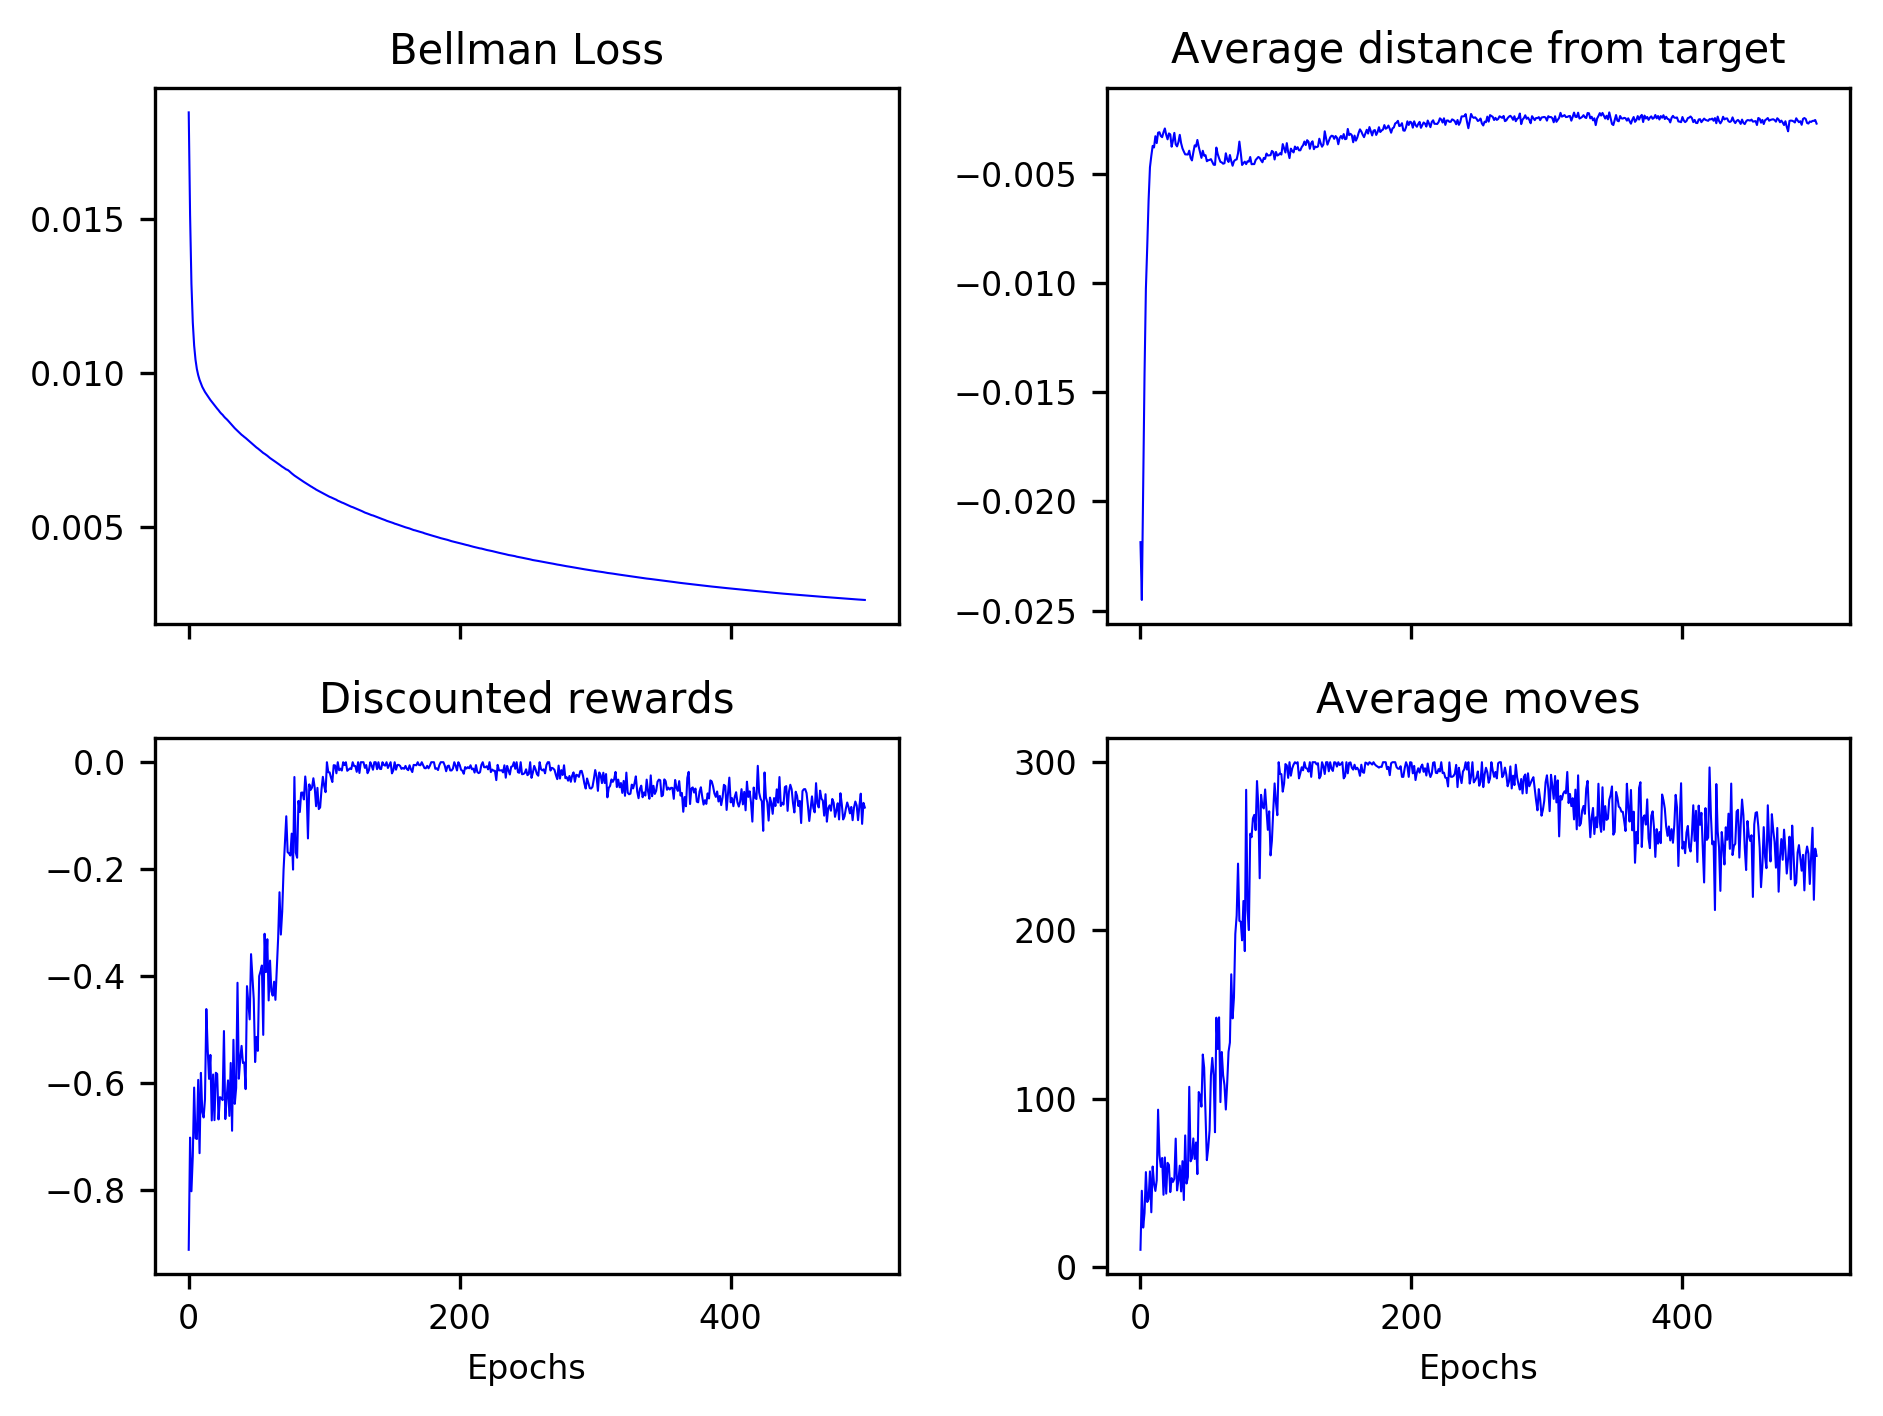

Values plotted in this chart, from the file beside it:
1.846207395703673010e-02, 1.513540561452448620e-02, 1.289905171249034616e-02, 1.164264278592865021e-02, 1.089239293462216686e-02, 1.043273355671500008e-02, 1.013101400115537856e-02, 9.929119142749017607e-03, 9.777610386300433429e-03, 9.658817421614835155e-03, 9.549030257394399215e-03, 9.468348812623443925e-03, 9.384098547582288979e-03, 9.319230918381257722e-03, 9.257453490475424721e-03, 9.187672259296484484e-03, 9.123331917019248880e-03, 9.066233802965449270e-03, 9.010986567799819658e-03, 8.950694449196265612e-03, 8.891215247494411306e-03, 8.842172182673082095e-03, 8.791680749621008997e-03, 8.732080195707193210e-03
-2.186861427882021147e-02, -2.451476930147194686e-02, -1.913322030396282999e-02, -1.417202092710819622e-02, -1.026615123676745747e-02, -8.320872118830499251e-03, -6.210579319439069740e-03, -4.705438878594950421e-03, -4.182811570482425877e-03, -3.726178848236945656e-03, -3.797832978650373097e-03, -3.283881062318084500e-03, -3.597066566698791951e-03, -3.121965337682281426e-03, -3.100325088178683668e-03, -3.273386824698043453e-03, -3.326593736049364338e-03, -3.100714491251847001e-03, -2.928624865802637381e-03, -3.222310302808681273e-03, -3.425481993799179420e-03, -3.156479913639094297e-03, -3.199098694529103545e-03, -3.762927958057732652e-03
-9.126221851300456711e-01, -7.026720115345340689e-01, -8.030878005025616773e-01, -7.379700393364645450e-01, -6.089543271869771734e-01, -7.037184838587263735e-01, -7.052959067225881284e-01, -5.946099535011492021e-01, -7.318114416546011025e-01, -5.815279448029399001e-01, -6.541065725419690224e-01, -6.649335547161260296e-01, -6.308708787798562589e-01, -4.620180309246791905e-01, -5.373193234049586930e-01, -5.927086460199582074e-01, -5.478566619046219000e-01, -6.704558516720376948e-01, -5.844976776365393700e-01, -6.699470569618937166e-01, -5.813032448447581491e-01, -5.833767353250919330e-01, -6.686216596786667132e-01, -6.269315100076675584e-01
1.009999999999999964e+01, 4.520000000000000284e+01, 2.330000000000000071e+01, 3.200000000000000000e+01, 5.629999999999999716e+01, 3.850000000000000000e+01, 4.020000000000000284e+01, 5.670000000000000284e+01, 3.239999999999999858e+01, 5.960000000000000142e+01, 4.939999999999999858e+01, 4.510000000000000142e+01, 5.150000000000000000e+01, 9.340000000000000568e+01, 6.640000000000000568e+01, 5.939999999999999858e+01, 6.470000000000000284e+01, 4.279999999999999716e+01, 6.500000000000000000e+01, 4.350000000000000000e+01, 6.179999999999999716e+01, 6.060000000000000142e+01, 4.439999999999999858e+01, 5.270000000000000284e+01
